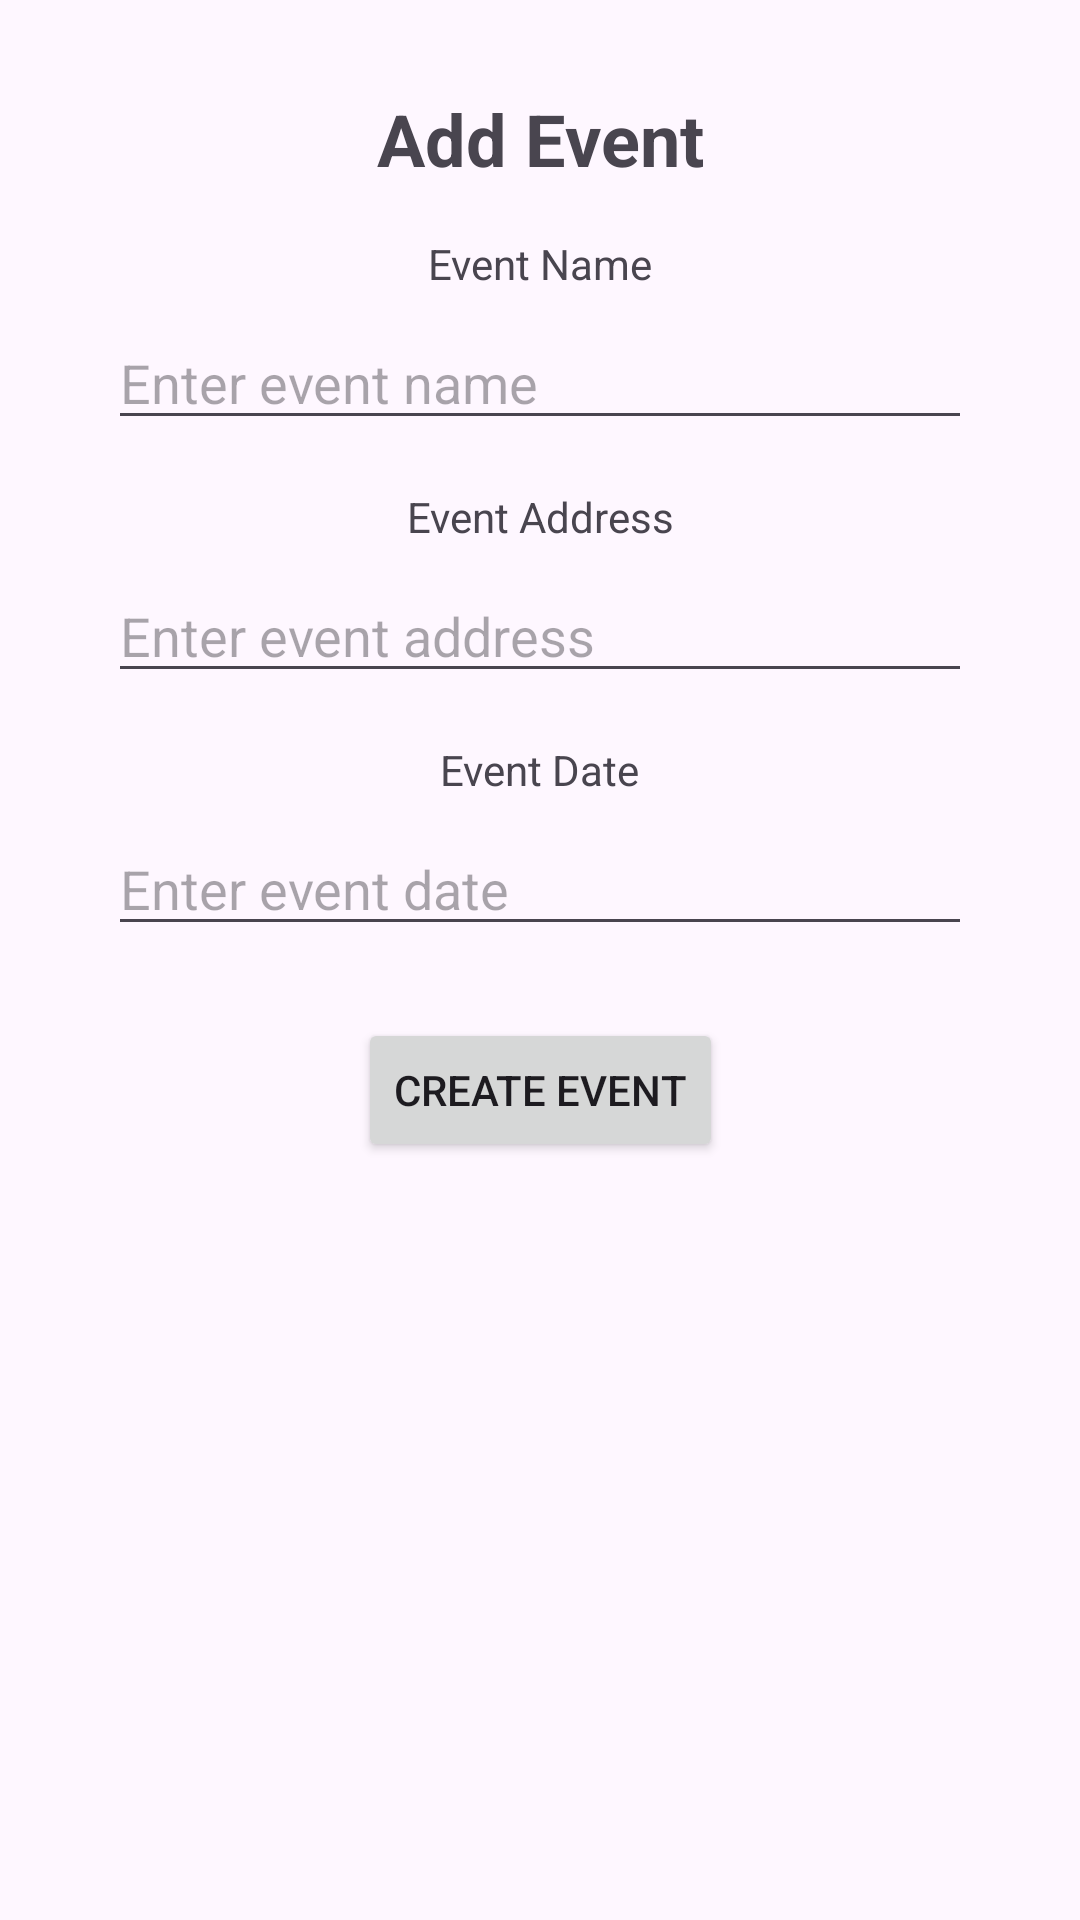

Here is an Android app screen rendered from its layout file. Give the layout XML and the strings, colors and styles it references.
<!-- AndroidManifest.xml: application theme Theme.ProjectOneBrettN -->
<!-- res/layout/activity_add_event.xml -->
<?xml version="1.0" encoding="utf-8"?>
<androidx.constraintlayout.widget.ConstraintLayout xmlns:android="http://schemas.android.com/apk/res/android"
    xmlns:app="http://schemas.android.com/apk/res-auto"
    xmlns:tools="http://schemas.android.com/tools"
    android:id="@+id/main"
    android:layout_width="match_parent"
    android:layout_height="match_parent"
    tools:context=".AddEvent">

    
    <TextView
        android:id="@+id/textView"
        android:layout_width="wrap_content"
        android:layout_height="wrap_content"
        android:layout_marginTop="30dp"
        android:text="Add Event"
        android:textSize="24sp"
        android:textStyle="bold"
        app:layout_constraintTop_toTopOf="parent"
        app:layout_constraintEnd_toEndOf="parent"
        app:layout_constraintStart_toStartOf="parent" />

    
    <TextView
        android:id="@+id/textView2"
        android:layout_width="wrap_content"
        android:layout_height="wrap_content"
        android:layout_marginTop="16dp"
        android:text="Event Name"
        app:layout_constraintTop_toBottomOf="@id/textView"
        app:layout_constraintStart_toStartOf="parent"
        app:layout_constraintEnd_toEndOf="parent" />

    
    <EditText
        android:id="@+id/event_name_input"
        android:layout_width="0dp"
        android:layout_height="wrap_content"
        android:layout_marginTop="8dp"
        android:hint="Enter event name"
        app:layout_constraintTop_toBottomOf="@id/textView2"
        app:layout_constraintStart_toStartOf="parent"
        app:layout_constraintEnd_toEndOf="parent"
        app:layout_constraintWidth_percent="0.8" />

    
    <TextView
        android:id="@+id/Address"
        android:layout_width="wrap_content"
        android:layout_height="wrap_content"
        android:layout_marginTop="16dp"
        android:text="Event Address"
        app:layout_constraintTop_toBottomOf="@id/event_name_input"
        app:layout_constraintStart_toStartOf="parent"
        app:layout_constraintEnd_toEndOf="parent" />

    
    <EditText
        android:id="@+id/event_address_input"
        android:layout_width="0dp"
        android:layout_height="wrap_content"
        android:layout_marginTop="8dp"
        android:hint="Enter event address"
        app:layout_constraintTop_toBottomOf="@id/Address"
        app:layout_constraintStart_toStartOf="parent"
        app:layout_constraintEnd_toEndOf="parent"
        app:layout_constraintWidth_percent="0.8" />

    
    <TextView
        android:id="@+id/textView3"
        android:layout_width="wrap_content"
        android:layout_height="wrap_content"
        android:layout_marginTop="16dp"
        android:text="Event Date"
        app:layout_constraintTop_toBottomOf="@id/event_address_input"
        app:layout_constraintStart_toStartOf="parent"
        app:layout_constraintEnd_toEndOf="parent" />

    
    <EditText
        android:id="@+id/event_date_input"
        android:layout_width="0dp"
        android:layout_height="wrap_content"
        android:layout_marginTop="8dp"
        android:hint="Enter event date"
        app:layout_constraintTop_toBottomOf="@id/textView3"
        app:layout_constraintStart_toStartOf="parent"
        app:layout_constraintEnd_toEndOf="parent"
        app:layout_constraintWidth_percent="0.8" />

    
    <Button
        android:id="@+id/add_button"
        android:layout_width="wrap_content"
        android:layout_height="wrap_content"
        android:layout_marginTop="24dp"
        android:text="Create Event"
        app:layout_constraintTop_toBottomOf="@id/event_date_input"
        app:layout_constraintEnd_toEndOf="parent"
        app:layout_constraintStart_toStartOf="parent" />

</androidx.constraintlayout.widget.ConstraintLayout>
<!-- resources referenced by this layout -->
<resources>
  <style name="Theme.ProjectOneBrettN" parent="Base.Theme.ProjectOneBrettN" />
  <style name="Base.Theme.ProjectOneBrettN" parent="Theme.Material3.DayNight.NoActionBar">
          
          
      </style>
</resources>
